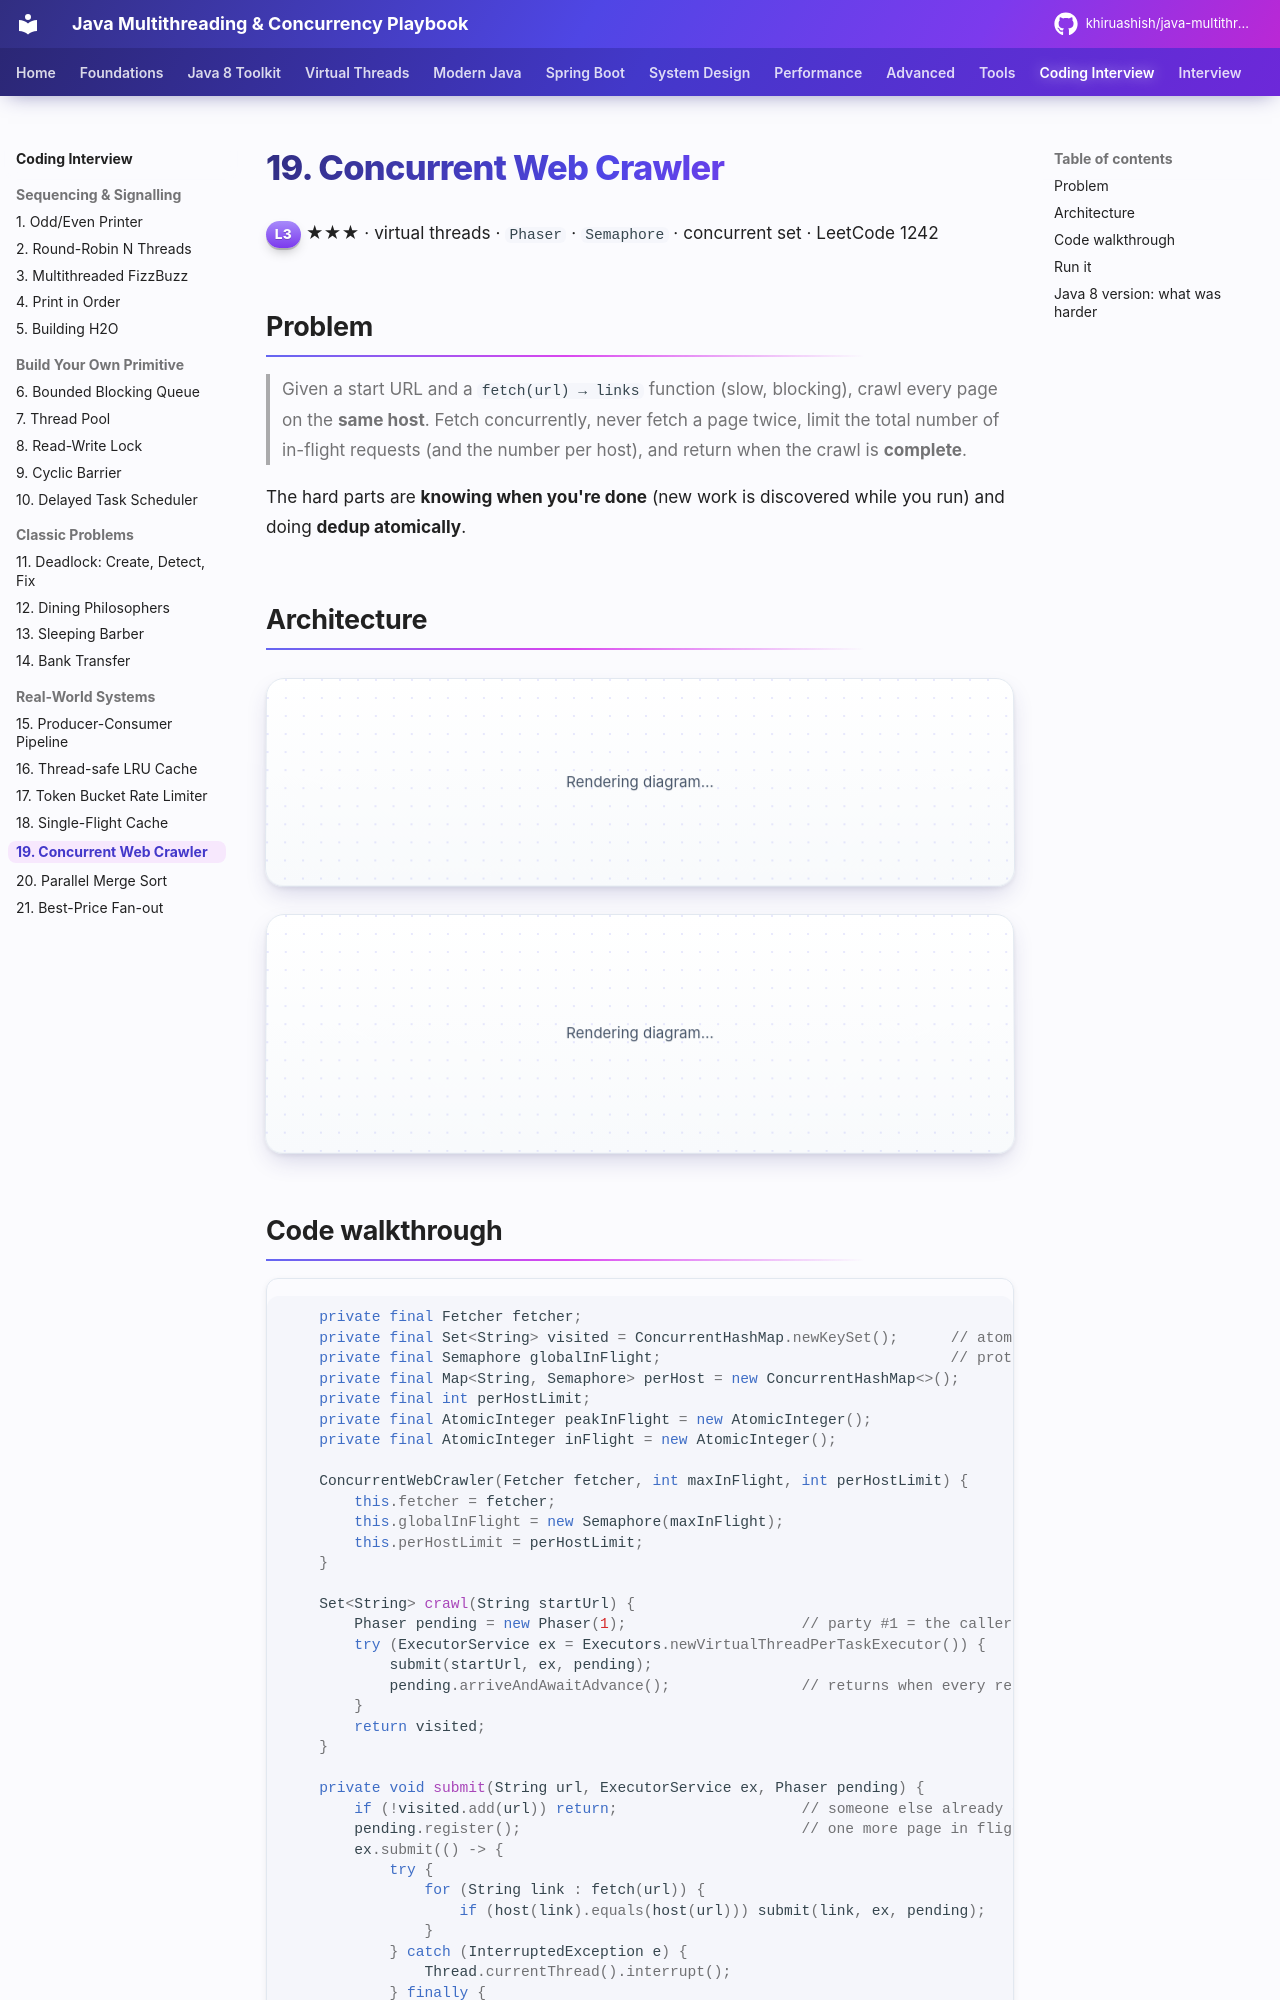

repository: khiruashish/java-multithreading-playbook · page: coding-interview/19-web-crawler/index.html · generator: mkdocs

# 19. Concurrent Web Crawler

<span class="level l3">L3</span> ★★★ · virtual threads · `Phaser` · `Semaphore` · concurrent set · LeetCode 1242

## Problem

> Given a start URL and a `fetch(url) → links` function (slow, blocking), crawl every page on the **same host**. Fetch
> concurrently, never fetch a page twice, limit the total number of in-flight requests (and the number per host), and return
> when the crawl is **complete**.

The hard parts are **knowing when you're done** (new work is discovered while you run) and doing **dedup atomically**.

## Architecture

```mermaid
flowchart LR
    S[start URL] --> SUB{visited.add&#40;url&#41;?}
    SUB -->|false: already seen| DROP[skip]
    SUB -->|true| REG[phaser.register&#40;&#41;]
    REG --> VT[new virtual thread]
    VT --> G{{global Semaphore 64}}
    G --> H{{per-host Semaphore}}
    H --> F[fetch&#40;url&#41; — blocking IO]
    F --> LINKS[for each same-host link → submit]
    LINKS --> SUB
    F --> DONE[phaser.arriveAndDeregister&#40;&#41;]
```

```mermaid
sequenceDiagram
    participant C as caller (party 1)
    participant P as Phaser
    participant V1 as VT page 0
    participant V2 as VT page 7
    C->>P: new Phaser(1)
    C->>P: register (page 0) → parties=2
    C->>P: arriveAndAwaitAdvance() … waits
    V1->>P: register (page 7) → parties=3
    V1->>P: arriveAndDeregister (page 0 done) → parties=2
    V2->>P: arriveAndDeregister (page 7 done) → parties=1
    P-->>C: all parties arrived → advance → crawl complete
```
